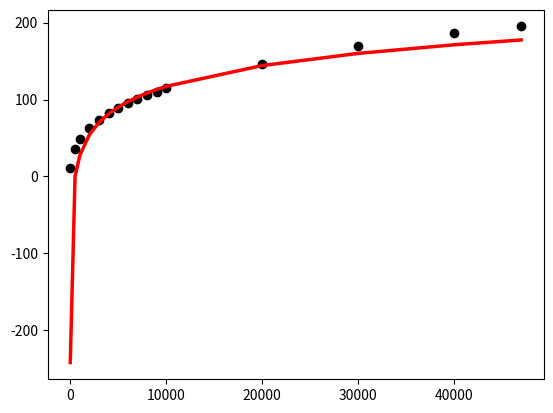

Write Python code to recreate this figure.
import numpy as np
import matplotlib.pyplot as plt 

l=[(1   ,  10.39),
(500 ,  35.6)  , 
(1000,  48   ),
(2000,  63.2) ,
(3000,  73.8) ,
(4000,  82.2) ,
(5000,  89.2) ,
(6000,  95   ),
(7000,  101  ),
(8000,  105.5),
(9000, 110   ),
(10000, 114.5),
(20000, 146  ),
(30000, 169  ),
(40000, 186  ),
(47000, 195  )]


x = [xx[0] for xx in l]

y = [yy[1] for yy in l]

plt.plot(x, y, 'o', color='black');

base = 2.71828  
logx  = 39 * ( np.log(x)/ np.log(base)) - 242.08570451 

# ylog = np.log(y)
# ax = plt.gca()
plt.plot(x, logx, linewidth=2.5, color='red', label=r'$f(x) = 3.5\cdot x + \ln(30)$')


plt.show()



'''

1     10.39
500   35.6   
1000  48   
2000  63.2 
3000  73.8 
4000  82.2 
5000  89.2 
6000  95   
7000  101  
8000  105.5
9000 110   
10000 114.5
20000 146  
30000 169  
40000 186  
47000 195 

'''